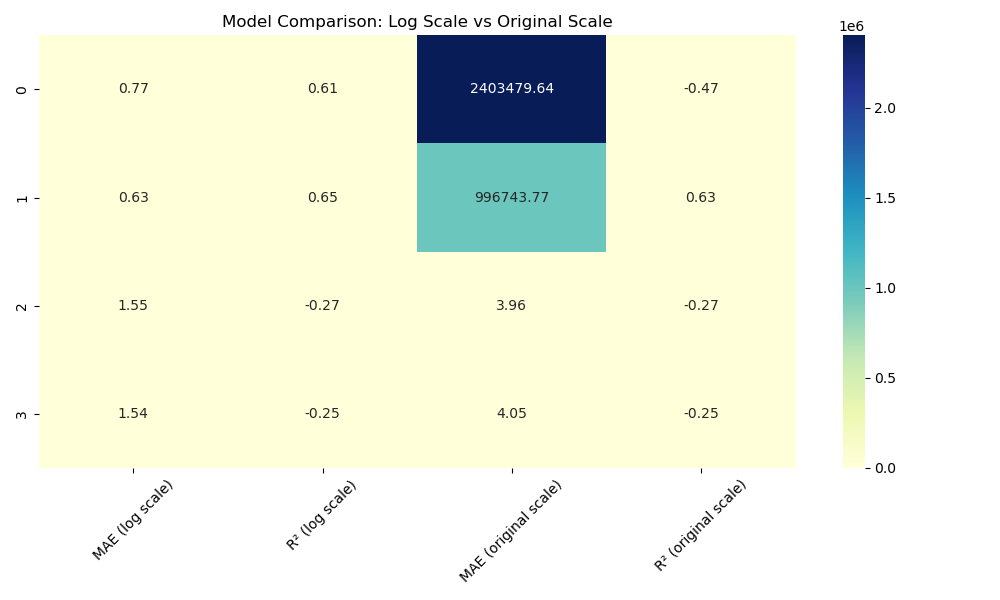

The data file committed next to this chart (first rows):
Model, MAE (log scale), R² (log scale), MAE (original scale), R² (original scale)
OLS, 0.77, 0.61, 2403480, -0.47
Random Forest, 0.63, 0.65, 996744, 0.63
Ridge, 1.55, -0.27, 3.96, -0.27
Lasso, 1.54, -0.25, 4.05, -0.25
